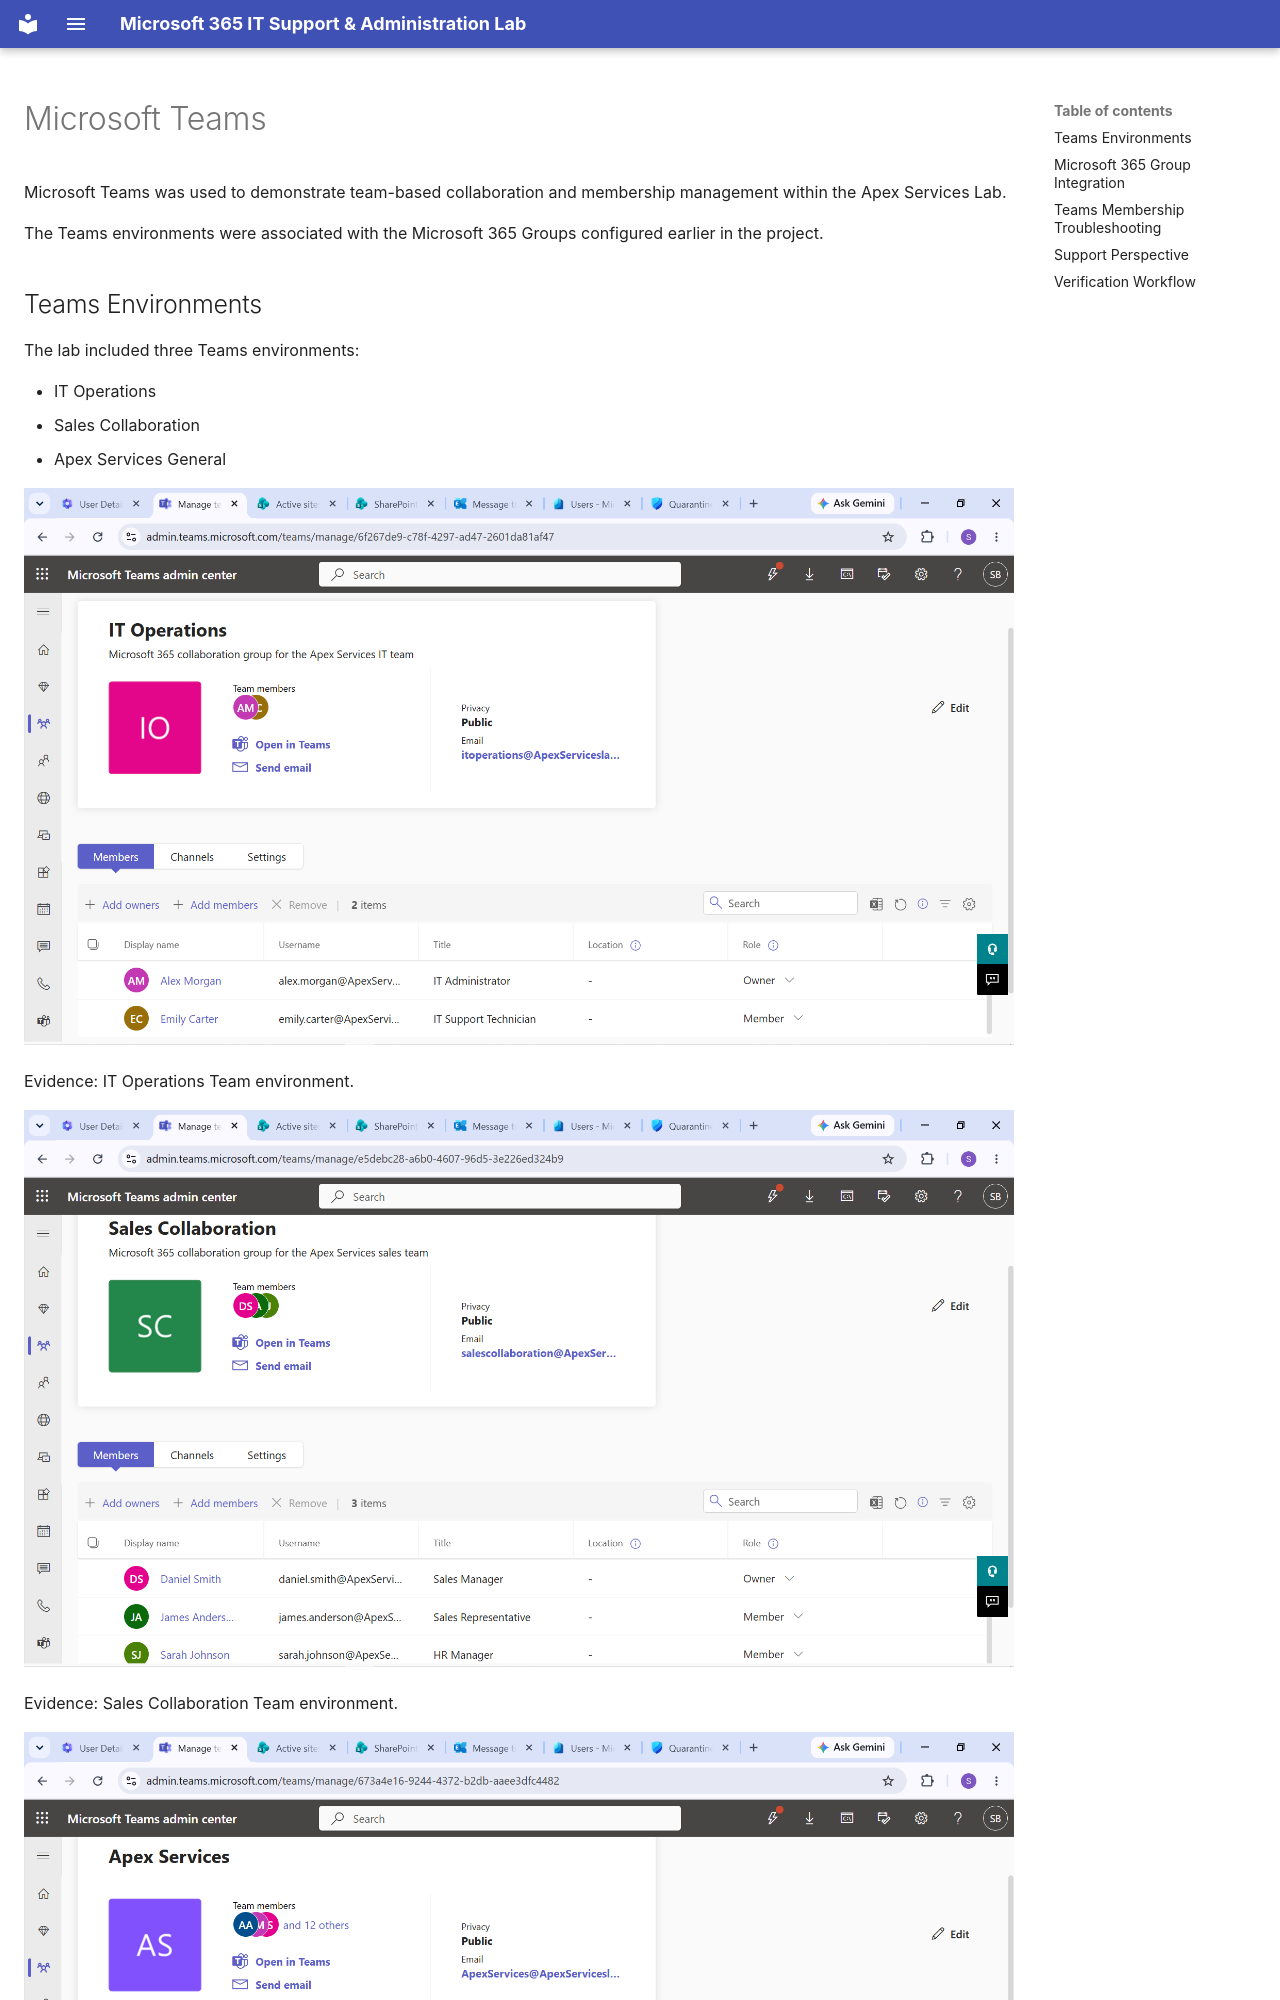

repository: solomonaemiro/microsoft-365-it-support-lab · page: exchange/teams/index.html · generator: mkdocs

# Microsoft Teams

Microsoft Teams was used to demonstrate team-based collaboration and membership management within the Apex Services Lab.

The Teams environments were associated with the Microsoft 365 Groups configured earlier in the project.

## Teams Environments

The lab included three Teams environments:

- IT Operations
- Sales Collaboration
- Apex Services General

![IT Operations Teams](../images/30%20IT%20Operations%20Teams.png)

Evidence: IT Operations Team environment.

![Sales Teams](../images/31%20Sales%20Teams.png)

Evidence: Sales Collaboration Team environment.

![Apex Services General Team](../images/32%20Apex%20Services%20General%20Team.png)

Evidence: Apex Services General Team environment.

## Microsoft 365 Group Integration

The IT Operations and Sales Collaboration Teams environments were associated with their corresponding Microsoft 365 Groups.

This allowed group membership to provide the underlying membership structure for the associated collaboration environment.

The lab therefore demonstrated the relationship between:

Microsoft 365 Group → Membership → Teams Access
